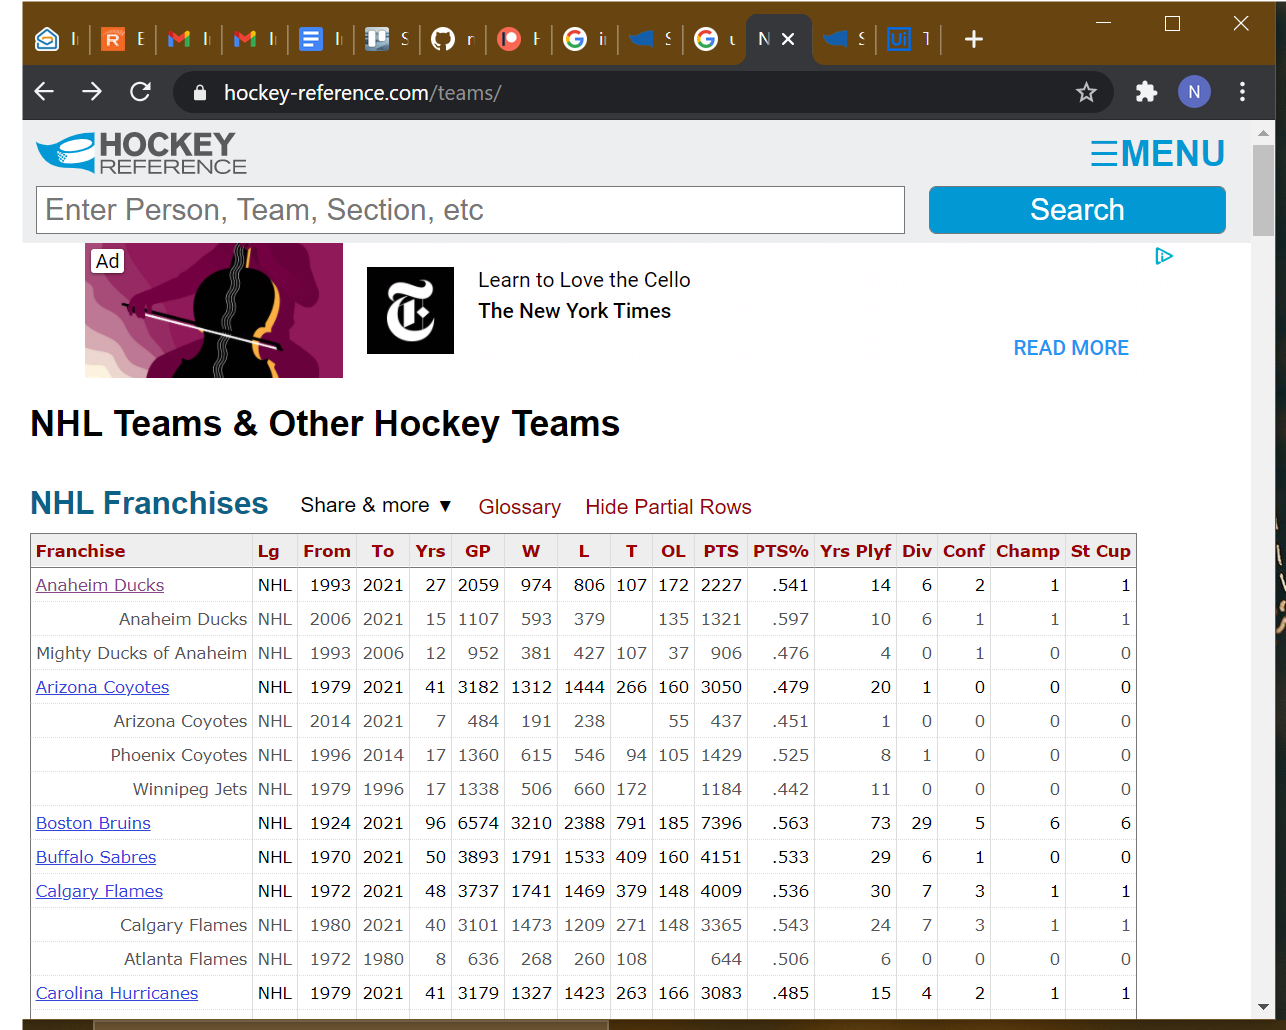
Task: Gathers historical records for league specified by user. Then gathers coaching history for the teams. Finally merges datatables
Workflow: GetTransactionData

Step 1: Use Browser Chrome: NHL Teams & Other Hockey Teams | Hockey-Reference.com in window 'NHL Teams & Other Hockey Teams | Hockey-Reference.com' (chrome.exe)

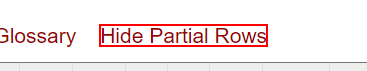
Step 2: find the button

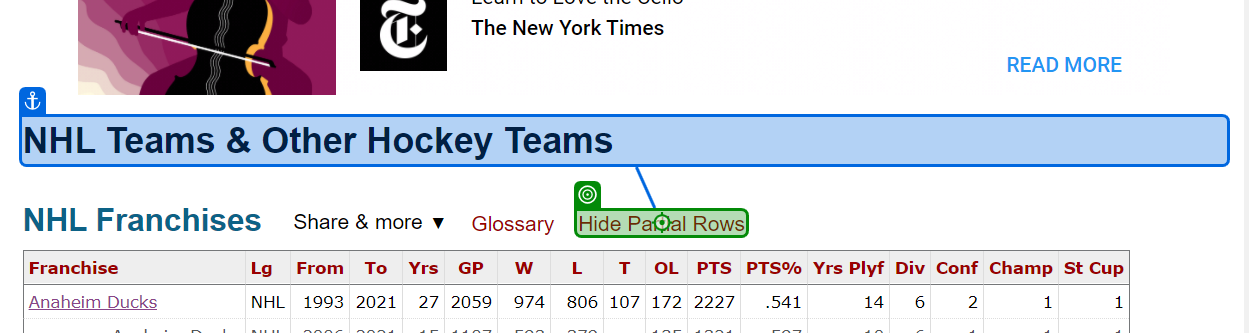
Step 3 [then]: click

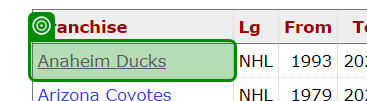
Step 4: get-text